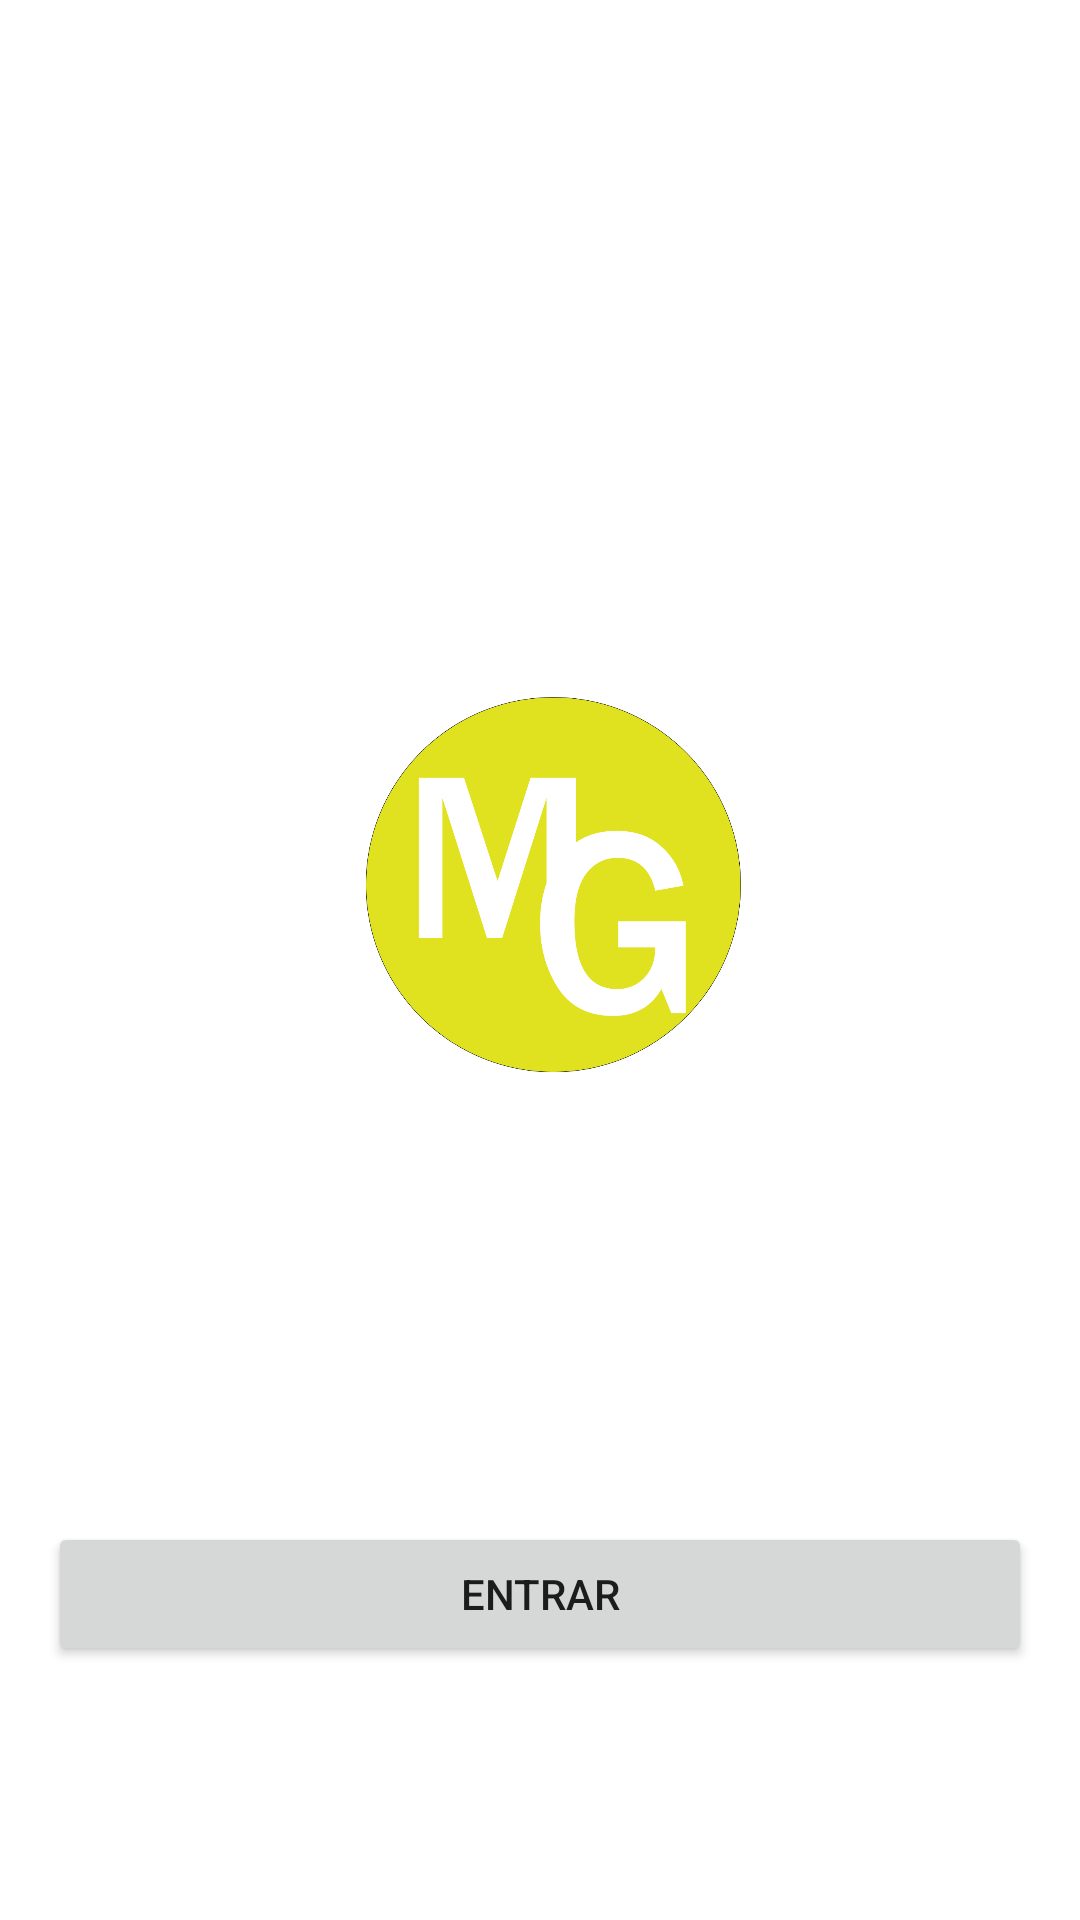

The Android layout XML behind this screen, and the referenced resources:
<!-- AndroidManifest.xml: application theme Theme.MimguApp -->
<!-- res/layout/activity_main.xml -->
<?xml version="1.0" encoding="utf-8"?>
<androidx.constraintlayout.widget.ConstraintLayout xmlns:android="http://schemas.android.com/apk/res/android"
    xmlns:app="http://schemas.android.com/apk/res-auto"
    xmlns:tools="http://schemas.android.com/tools"
    android:layout_width="match_parent"
    android:layout_height="match_parent"
    tools:context=".MainActivity">

    <Button
        android:id="@+id/btn_entrar"
        android:layout_width="match_parent"
        android:layout_height="wrap_content"
        android:layout_marginStart="16dp"
        android:layout_marginEnd="16dp"
        android:text="Entrar"
        app:layout_constraintBottom_toBottomOf="parent"
        app:layout_constraintEnd_toEndOf="parent"
        app:layout_constraintHorizontal_bias="0.0"
        app:layout_constraintStart_toStartOf="parent"
        app:layout_constraintTop_toTopOf="parent"
        app:layout_constraintVertical_bias="0.857" />

    <ImageView
        android:id="@+id/imageView"
        android:layout_width="253dp"
        android:layout_height="595dp"
        app:layout_constraintBottom_toBottomOf="parent"
        app:layout_constraintEnd_toEndOf="parent"
        app:layout_constraintStart_toStartOf="parent"
        app:layout_constraintTop_toTopOf="parent"
        app:layout_constraintVertical_bias="0.0"
        app:srcCompat="@drawable/imagem_mimgu02" />

</androidx.constraintlayout.widget.ConstraintLayout>
<!-- resources referenced by this layout -->
<resources>
  <!-- drawable imagem_mimgu02: png bitmap (drawable, 68383 bytes) -->
  <style name="Theme.MimguApp" parent="Theme.MaterialComponents.DayNight.DarkActionBar">
          
          <item name="colorPrimary">@color/purple_500</item>
          <item name="colorPrimaryVariant">@color/purple_700</item>
          <item name="colorOnPrimary">@color/white</item>
          
          <item name="colorSecondary">@color/teal_200</item>
          <item name="colorSecondaryVariant">@color/teal_700</item>
          <item name="colorOnSecondary">@color/black</item>
          
          <item name="android:statusBarColor" tools:targetApi="l">?attr/colorPrimaryVariant</item>
          
      </style>
  <!-- not gathered from this repository: default colours our renderer supplied (Android Studio template values) -->
  <color name="purple_500">#FF6200EE</color>
  <color name="purple_700">#FF3700B3</color>
  <color name="teal_200">#FF03DAC5</color>
  <color name="teal_700">#FF018786</color>
  <color name="black">#FF000000</color>
  <color name="white">#FFFFFFFF</color>
</resources>
